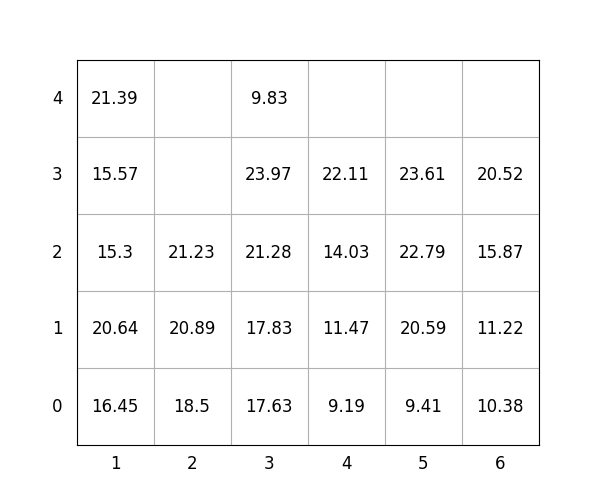

Values plotted in this chart, from the file beside it:
idx, loc_x, loc_y, loc_z, weight, group, score, seq, reloc, size(ft)
1, 3, 0, 0, 17.63, 1, 117.6, 0, 0, 20
2, 2, 0, 0, 18.5, 2, 218.5, 0, 1.0, 20
3, 6, 0, 0, 10.38, 3, 310.4, 0, 0, 20
4, 5, 0, 0, 9.41, 2, 209.4, 0, 0, 20
5, 2, 0, 1, 20.89, 1, 120.9, 0, 1.0, 20
6, 1, 0, 0, 16.45, 0, 16.45, 1, 0, 20
7, 6, 0, 1, 11.22, 3, 311.2, 2, 0, 20
8, 1, 0, 1, 20.64, 0, 20.64, 3, 0, 20
9, 3, 0, 1, 17.83, 1, 117.8, 4, 0, 20
10, 1, 0, 2, 15.3, 1, 115.3, 5, 0, 20
11, 3, 0, 2, 21.28, 1, 121.3, 6, 0, 20
12, 5, 0, 1, 20.59, 2, 220.6, 7, 0, 20
13, 4, 0, 0, 9.19, 1, 109.2, 8, 1.0, 20
14, 5, 0, 2, 22.79, 2, 222.8, 9, 0, 20
15, 4, 0, 1, 11.47, 0, 11.47, 10, 1.0, 20
16, 1, 0, 3, 15.57, 1, 115.6, 11, 0, 20
17, 6, 0, 2, 15.87, 3, 315.9, 12, 0, 20
18, 4, 0, 2, 14.03, 1, 114, 13, 1.0, 20
19, 1, 0, 4, 21.39, 1, 121.4, 14, 0, 20
20, 5, 0, 3, 23.61, 2, 223.6, 15, 0, 20
21, 3, 0, 3, 23.97, 1, 124, 16, 0, 20
22, 2, 0, 2, 21.23, 2, 221.2, 17, 1.0, 20
23, 4, 0, 3, 22.11, 0, 22.11, 18, 1.0, 20
24, 3, 0, 4, 9.83, 2, 209.8, 19, 0, 20
25, 6, 0, 3, 20.52, 3, 320.5, 20, 0, 20
